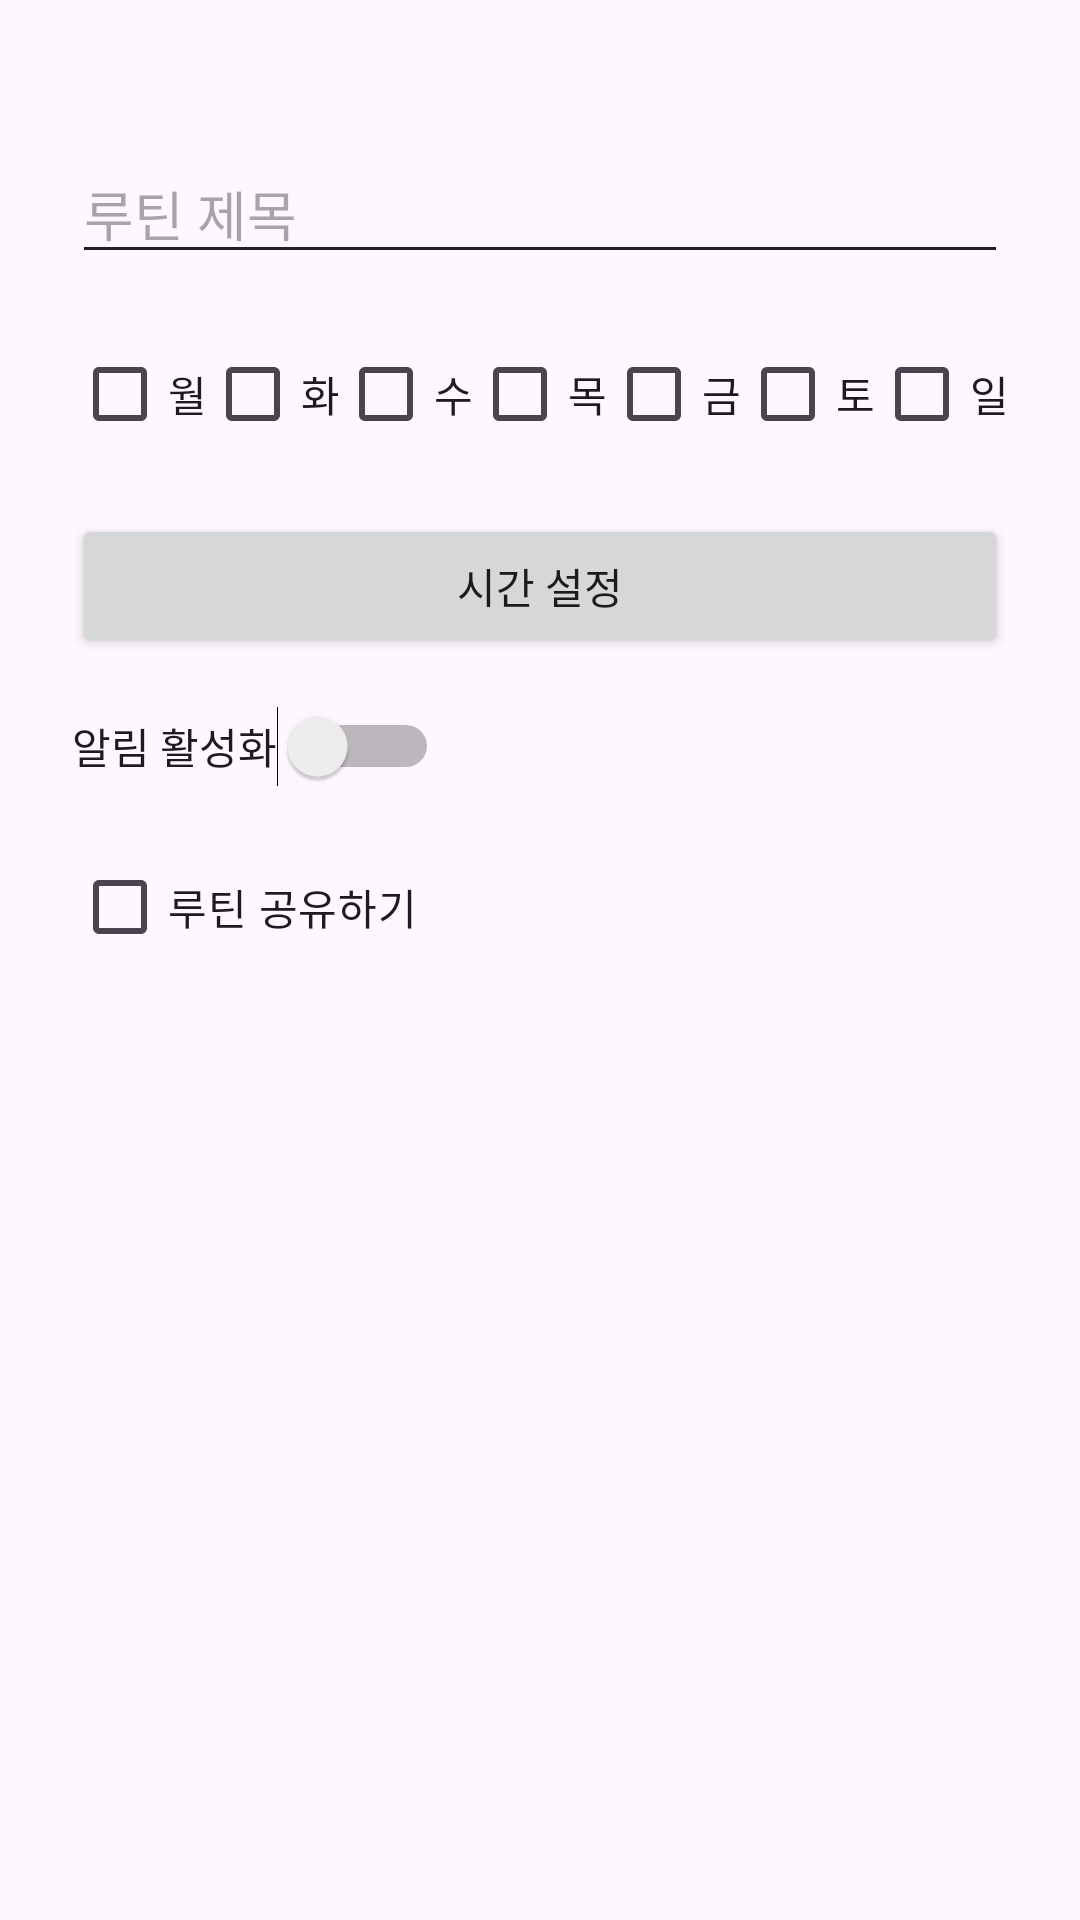

Android layout source for this screen:
<!-- AndroidManifest.xml: application theme Theme.Myapp -->
<!-- res/layout/dialog_edit_routine.xml -->
<?xml version="1.0" encoding="utf-8"?>

<ScrollView xmlns:android="http://schemas.android.com/apk/res/android"
    xmlns:app="http://schemas.android.com/apk/res-auto"
    xmlns:tools="http://schemas.android.com/tools"
    android:layout_width="match_parent"
    android:layout_height="wrap_content">

    <androidx.constraintlayout.widget.ConstraintLayout
        android:layout_width="match_parent"
        android:layout_height="wrap_content"
        android:padding="24dp">

        <EditText
            android:id="@+id/edit_title"
            android:layout_width="0dp"
            android:layout_height="wrap_content"
            android:hint="루틴 제목"
            android:layout_marginTop="24dp"
            app:layout_constraintTop_toTopOf="parent"
            app:layout_constraintStart_toStartOf="parent"
            app:layout_constraintEnd_toEndOf="parent"/>

        <LinearLayout
            android:id="@+id/weekdays_layout"
            android:layout_width="0dp"
            android:layout_height="wrap_content"
            android:orientation="horizontal"
            android:layout_marginTop="16dp"
            app:layout_constraintTop_toBottomOf="@id/edit_title"
            app:layout_constraintStart_toStartOf="parent"
            app:layout_constraintEnd_toEndOf="parent">

            <CheckBox android:tag="cb_MONDAY" android:layout_width="0dp" android:layout_height="wrap_content" android:layout_weight="1" android:text="월"/>
            <CheckBox android:tag="cb_TUESDAY" android:layout_width="0dp" android:layout_height="wrap_content" android:layout_weight="1" android:text="화"/>
            <CheckBox android:tag="cb_WEDNESDAY" android:layout_width="0dp" android:layout_height="wrap_content" android:layout_weight="1" android:text="수"/>
            <CheckBox android:tag="cb_THURSDAY" android:layout_width="0dp" android:layout_height="wrap_content" android:layout_weight="1" android:text="목"/>
            <CheckBox android:tag="cb_FRIDAY" android:layout_width="0dp" android:layout_height="wrap_content" android:layout_weight="1" android:text="금"/>
            <CheckBox android:tag="cb_SATURDAY" android:layout_width="0dp" android:layout_height="wrap_content" android:layout_weight="1" android:text="토"/>
            <CheckBox android:tag="cb_SUNDAY" android:layout_width="0dp" android:layout_height="wrap_content" android:layout_weight="1" android:text="일"/>
        </LinearLayout>

        <Button
            android:id="@+id/time_button"
            android:layout_width="0dp"
            android:layout_height="wrap_content"
            android:text="시간 설정"
            android:layout_marginTop="16dp"
            app:layout_constraintTop_toBottomOf="@id/weekdays_layout"
            app:layout_constraintStart_toStartOf="parent"
            app:layout_constraintEnd_toEndOf="parent"/>

        <Switch
            android:id="@+id/switch_active"
            android:layout_width="wrap_content"
            android:layout_height="wrap_content"
            android:text="알림 활성화"
            android:layout_marginTop="16dp"
            app:layout_constraintTop_toBottomOf="@id/time_button"
            app:layout_constraintStart_toStartOf="parent"/>

        <CheckBox
            android:id="@+id/checkBoxShare"
            android:layout_width="wrap_content"
            android:layout_height="wrap_content"
            android:text="루틴 공유하기"
            android:layout_marginTop="16dp"
            app:layout_constraintTop_toBottomOf="@id/switch_active"
            app:layout_constraintStart_toStartOf="parent" />

        <androidx.recyclerview.widget.RecyclerView
            android:id="@+id/recyclerViewFriendSelect"
            android:layout_width="0dp"
            android:layout_height="200dp"
            android:layout_marginTop="8dp"
            android:visibility="gone"
            app:layout_constraintTop_toBottomOf="@id/checkBoxShare"
            app:layout_constraintStart_toStartOf="parent"
            app:layout_constraintEnd_toEndOf="parent"/>


    </androidx.constraintlayout.widget.ConstraintLayout>
</ScrollView>
<!-- resources referenced by this layout -->
<resources>
  <style name="Theme.Myapp" parent="Base.Theme.Myapp">
          <item name="windowActionBar">false</item>
          <item name="windowNoTitle">true</item>
      </style>
  <style name="Base.Theme.Myapp" parent="Theme.Material3.DayNight.NoActionBar">
          
          
          <item name="colorPrimary">@color/primary_bright_sky</item>
          <item name="colorControlNormal">@color/text_primary</item>
      </style>
  <color name="primary_bright_sky">#8CCCEF</color>
  <color name="text_primary">#212121</color>
</resources>
